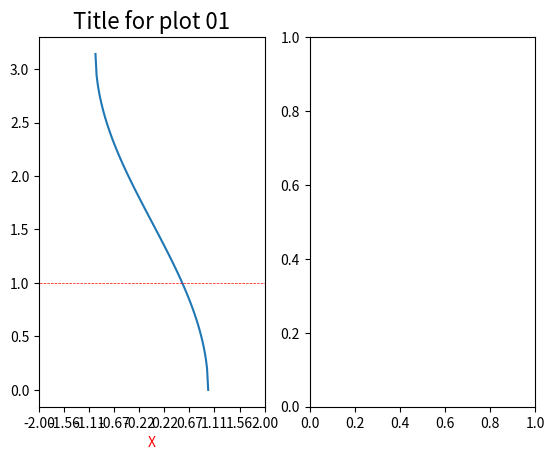

Generate this figure with matplotlib:
import numpy as np
import matplotlib.pyplot as plt

# prepare some data
x = np.linspace(-1, 1, num=100)
y = np.arccos(x)

figure, axes = plt.subplots(1, 2, constrained_layout=False)

axes[0].plot(x, y)
axes[0].set_title("Title for plot 01", fontsize=16)
axes[0].set_xlabel("X", color="red")
axes[0].set_xlim([-2, 2])
ticks = np.linspace(-2, 2, num=10)
axes[0].set_xticks(ticks)
axes[0].set_xticklabels([f"{value:.2f}" for value in ticks])

axes[0].axhline(y=1, xmin=-2, xmax=2, color = 'red', linewidth = 0.5, linestyle='--')

plt.show()
